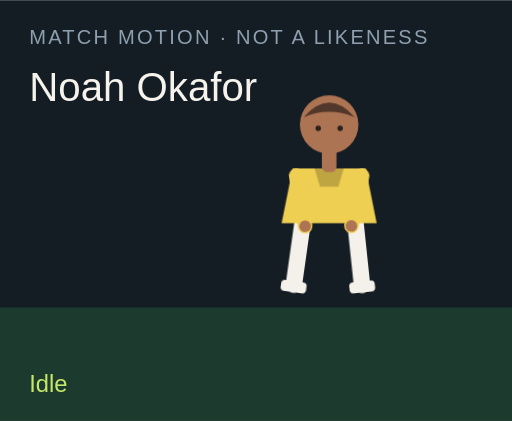
t = 0.00 s
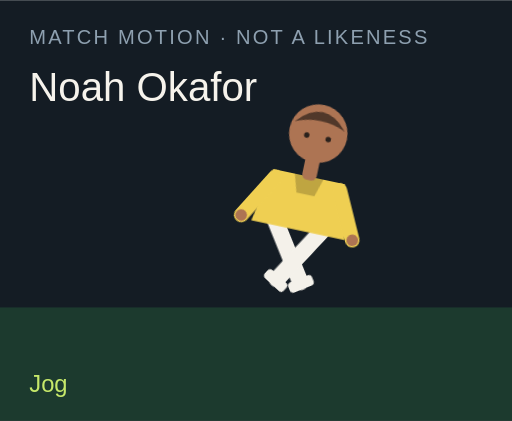
t = 1.50 s
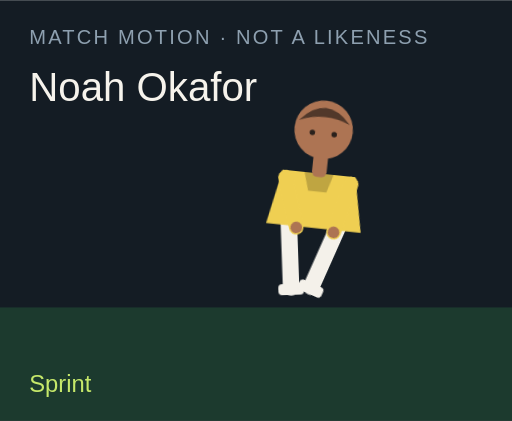
t = 3.00 s
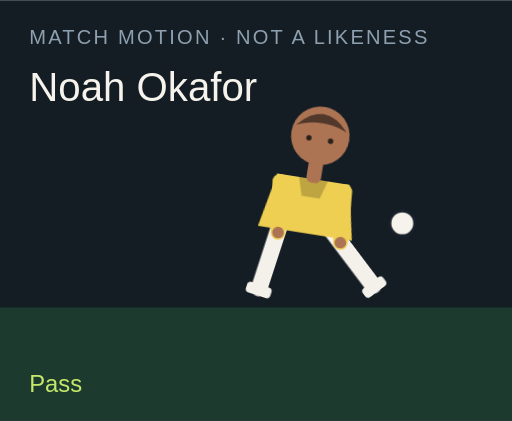
t = 4.50 s
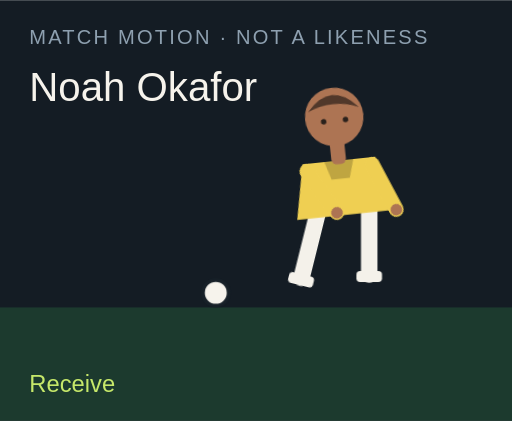
t = 6.00 s
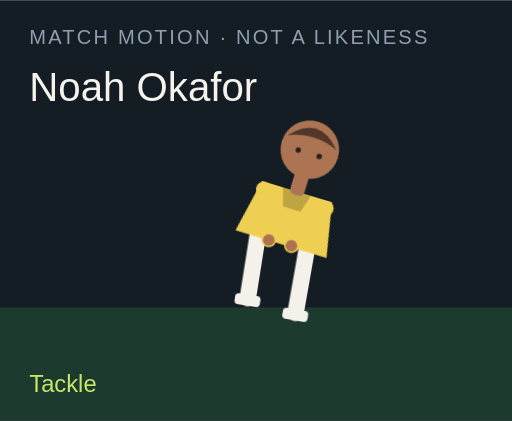
t = 7.50 s

The animated SVG that drew these frames (rendered in a browser with its animation timeline set to each time). Animation: 18 CSS @keyframes rules; one cycle of 9.00 s, repeats indefinitely.

<?xml version="1.0" encoding="UTF-8"?>
<svg xmlns="http://www.w3.org/2000/svg" viewBox="0 0 280 230" role="img">
  <style>@media (prefers-reduced-motion: reduce){animate,animateTransform{display:none}}</style>
  <rect width="280" height="230" fill="#141c24"/>
  <rect y="168" width="280" height="62" fill="#1c3a2e"/>
  <text x="16" y="24" fill="#8ea0b0" font-family="Arial,sans-serif" font-size="11" letter-spacing="1.2">MATCH MOTION · NOT A LIKENESS</text>
  <text x="16" y="55" fill="#f6f3ec" font-family="Impact,sans-serif" font-size="22">Noah Okafor</text>
  <circle r="7" fill="#f6f3ec" stroke="#172028" stroke-width="2" id="motion-13804" cx="150" cy="160" opacity="0">
    
    
    
  </circle>
  <g transform="translate(132 40)">
    <g id="motion-13826" transform="rotate(0 48 90)">
      
      <g id="motion-13828" transform="translate(0 0)">
        
        <g transform="translate(34 78)"><g id="motion-13830" transform="rotate(8)"><path d="M0 0 V38" stroke="#f4f1ea" stroke-width="9" stroke-linecap="round"/><rect x="-7" y="36" width="14" height="6" rx="2" fill="#f4f1ea"/></g></g>
        <g transform="translate(62 78)"><g id="motion-13832" transform="rotate(-6)"><path d="M0 0 V38" stroke="#f4f1ea" stroke-width="9" stroke-linecap="round"/><rect x="-7" y="36" width="14" height="6" rx="2" fill="#f4f1ea"/></g></g>
        <path d="M28 52 h40 l6 30 H22 Z" fill="#efcf52"/>
        <path d="M40 52 h16 l-3 10 H43 Z" fill="#000" opacity=".2"/>
        <g transform="translate(30 56)"><g id="motion-13834" transform="rotate(-10)"><path d="M0 0 V28" stroke="#efcf52" stroke-width="8" stroke-linecap="round"/><circle cx="0" cy="28" r="3.2" fill="#ad7453"/></g></g>
        <g transform="translate(66 56)"><g id="motion-13836" transform="rotate(12)"><path d="M0 0 V28" stroke="#efcf52" stroke-width="8" stroke-linecap="round"/><circle cx="0" cy="28" r="3.2" fill="#ad7453"/></g></g>
        <rect x="44" y="40" width="8" height="14" rx="3" fill="#ad7453"/>
        <circle cx="48" cy="28" r="16" fill="#ad7453"/>
        <path d="M34 24 Q48 8 62 24 Q48 18 34 24" fill="#51382a"/>
        <circle cx="42" cy="30" r="1.5" fill="#2a211c"/><circle cx="54" cy="30" r="1.5" fill="#2a211c"/>
      </g>
    </g>
  </g>
  <text x="16" y="214" fill="#c6e86a" font-family="Arial,sans-serif" font-size="13" opacity="1" id="motion-13808">Idle</text><text x="16" y="214" fill="#c6e86a" font-family="Arial,sans-serif" font-size="13" opacity="0" id="motion-13810">Jog</text><text x="16" y="214" fill="#c6e86a" font-family="Arial,sans-serif" font-size="13" opacity="0" id="motion-13812">Sprint</text><text x="16" y="214" fill="#c6e86a" font-family="Arial,sans-serif" font-size="13" opacity="0" id="motion-13814">Dribble</text><text x="16" y="214" fill="#c6e86a" font-family="Arial,sans-serif" font-size="13" opacity="0" id="motion-13816">Pass</text><text x="16" y="214" fill="#c6e86a" font-family="Arial,sans-serif" font-size="13" opacity="0" id="motion-13818">Shoot</text><text x="16" y="214" fill="#c6e86a" font-family="Arial,sans-serif" font-size="13" opacity="0" id="motion-13820">Receive</text><text x="16" y="214" fill="#c6e86a" font-family="Arial,sans-serif" font-size="13" opacity="0" id="motion-13822">Tackle</text><text x="16" y="214" fill="#c6e86a" font-family="Arial,sans-serif" font-size="13" opacity="0" id="motion-13824">Arms wide</text>
<style>@keyframes track-13805{0%{cx:150px}11.1%{cx:156px}22.2%{cx:164px}33.300000000000004%{cx:142px}44.4%{cx:190px}55.60000000000001%{cx:250px}66.7%{cx:118px}77.8%{cx:150px}88.9%{cx:150px}100%{cx:150px}}@keyframes track-13806{0%{cy:160px}11.1%{cy:158px}22.2%{cy:154px}33.300000000000004%{cy:156px}44.4%{cy:148px}55.60000000000001%{cy:96px}66.7%{cy:160px}77.8%{cy:160px}88.9%{cy:160px}100%{cy:160px}}@keyframes track-13807{0%{opacity:0}11.1%{opacity:0}22.2%{opacity:0}33.300000000000004%{opacity:1}44.4%{opacity:1}55.60000000000001%{opacity:1}66.7%{opacity:1}77.8%{opacity:0}88.9%{opacity:0}100%{opacity:0}}@keyframes track-13809{0%{opacity:1}11.1%{opacity:0}22.2%{opacity:0}33.300000000000004%{opacity:0}44.4%{opacity:0}55.60000000000001%{opacity:0}66.7%{opacity:0}77.8%{opacity:0}88.9%{opacity:0}100%{opacity:1}}@keyframes track-13811{0%{opacity:0}11.1%{opacity:1}22.2%{opacity:0}33.300000000000004%{opacity:0}44.4%{opacity:0}55.60000000000001%{opacity:0}66.7%{opacity:0}77.8%{opacity:0}88.9%{opacity:0}100%{opacity:0}}@keyframes track-13813{0%{opacity:0}11.1%{opacity:0}22.2%{opacity:1}33.300000000000004%{opacity:0}44.4%{opacity:0}55.60000000000001%{opacity:0}66.7%{opacity:0}77.8%{opacity:0}88.9%{opacity:0}100%{opacity:0}}@keyframes track-13815{0%{opacity:0}11.1%{opacity:0}22.2%{opacity:0}33.300000000000004%{opacity:1}44.4%{opacity:0}55.60000000000001%{opacity:0}66.7%{opacity:0}77.8%{opacity:0}88.9%{opacity:0}100%{opacity:0}}@keyframes track-13817{0%{opacity:0}11.1%{opacity:0}22.2%{opacity:0}33.300000000000004%{opacity:0}44.4%{opacity:1}55.60000000000001%{opacity:0}66.7%{opacity:0}77.8%{opacity:0}88.9%{opacity:0}100%{opacity:0}}@keyframes track-13819{0%{opacity:0}11.1%{opacity:0}22.2%{opacity:0}33.300000000000004%{opacity:0}44.4%{opacity:0}55.60000000000001%{opacity:1}66.7%{opacity:0}77.8%{opacity:0}88.9%{opacity:0}100%{opacity:0}}@keyframes track-13821{0%{opacity:0}11.1%{opacity:0}22.2%{opacity:0}33.300000000000004%{opacity:0}44.4%{opacity:0}55.60000000000001%{opacity:0}66.7%{opacity:1}77.8%{opacity:0}88.9%{opacity:0}100%{opacity:0}}@keyframes track-13823{0%{opacity:0}11.1%{opacity:0}22.2%{opacity:0}33.300000000000004%{opacity:0}44.4%{opacity:0}55.60000000000001%{opacity:0}66.7%{opacity:0}77.8%{opacity:1}88.9%{opacity:0}100%{opacity:0}}@keyframes track-13825{0%{opacity:0}11.1%{opacity:0}22.2%{opacity:0}33.300000000000004%{opacity:0}44.4%{opacity:0}55.60000000000001%{opacity:0}66.7%{opacity:0}77.8%{opacity:0}88.9%{opacity:1}100%{opacity:0}}@keyframes track-13827{0%{transform:rotate(0deg)}11.1%{transform:rotate(8deg)}22.2%{transform:rotate(16deg)}33.300000000000004%{transform:rotate(6deg)}44.4%{transform:rotate(4deg)}55.60000000000001%{transform:rotate(14deg)}66.7%{transform:rotate(-6deg)}77.8%{transform:rotate(34deg)}88.9%{transform:rotate(0deg)}100%{transform:rotate(0deg)}}@keyframes track-13829{0%{transform:translate(0px,0px)}11.1%{transform:translate(0px,-3px)}22.2%{transform:translate(0px,-6px)}33.300000000000004%{transform:translate(0px,-2px)}44.4%{transform:translate(0px,2px)}55.60000000000001%{transform:translate(0px,-4px)}66.7%{transform:translate(0px,1px)}77.8%{transform:translate(0px,10px)}88.9%{transform:translate(0px,-8px)}100%{transform:translate(0px,0px)}}@keyframes track-13831{0%{transform:rotate(8deg)}11.1%{transform:rotate(-26deg)}22.2%{transform:rotate(-42deg)}33.300000000000004%{transform:rotate(-8deg)}44.4%{transform:rotate(6deg)}55.60000000000001%{transform:rotate(12deg)}66.7%{transform:rotate(20deg)}77.8%{transform:rotate(-8deg)}88.9%{transform:rotate(-8deg)}100%{transform:rotate(8deg)}}@keyframes track-13833{0%{transform:rotate(-6deg)}11.1%{transform:rotate(24deg)}22.2%{transform:rotate(38deg)}33.300000000000004%{transform:rotate(18deg)}44.4%{transform:rotate(-38deg)}55.60000000000001%{transform:rotate(-54deg)}66.7%{transform:rotate(6deg)}77.8%{transform:rotate(-22deg)}88.9%{transform:rotate(8deg)}100%{transform:rotate(-6deg)}}@keyframes track-13835{0%{transform:rotate(-10deg)}11.1%{transform:rotate(24deg)}22.2%{transform:rotate(36deg)}33.300000000000004%{transform:rotate(-18deg)}44.4%{transform:rotate(10deg)}55.60000000000001%{transform:rotate(-24deg)}66.7%{transform:rotate(-30deg)}77.8%{transform:rotate(12deg)}88.9%{transform:rotate(-58deg)}100%{transform:rotate(-10deg)}}@keyframes track-13837{0%{transform:rotate(12deg)}11.1%{transform:rotate(-20deg)}22.2%{transform:rotate(-32deg)}33.300000000000004%{transform:rotate(14deg)}44.4%{transform:rotate(-26deg)}55.60000000000001%{transform:rotate(18deg)}66.7%{transform:rotate(-22deg)}77.8%{transform:rotate(-6deg)}88.9%{transform:rotate(58deg)}100%{transform:rotate(12deg)}}@media(prefers-reduced-motion:no-preference){#motion-13804{animation:track-13805 9s linear infinite both,track-13806 9s linear infinite both,track-13807 9s steps(1,end) infinite both}#motion-13808{animation:track-13809 9s steps(1,end) infinite both}#motion-13810{animation:track-13811 9s steps(1,end) infinite both}#motion-13812{animation:track-13813 9s steps(1,end) infinite both}#motion-13814{animation:track-13815 9s steps(1,end) infinite both}#motion-13816{animation:track-13817 9s steps(1,end) infinite both}#motion-13818{animation:track-13819 9s steps(1,end) infinite both}#motion-13820{animation:track-13821 9s steps(1,end) infinite both}#motion-13822{animation:track-13823 9s steps(1,end) infinite both}#motion-13824{animation:track-13825 9s steps(1,end) infinite both}#motion-13826{animation:track-13827 9s linear infinite both}#motion-13828{animation:track-13829 9s linear infinite both}#motion-13830{animation:track-13831 9s linear infinite both}#motion-13832{animation:track-13833 9s linear infinite both}#motion-13834{animation:track-13835 9s linear infinite both}#motion-13836{animation:track-13837 9s linear infinite both}}</style></svg>
